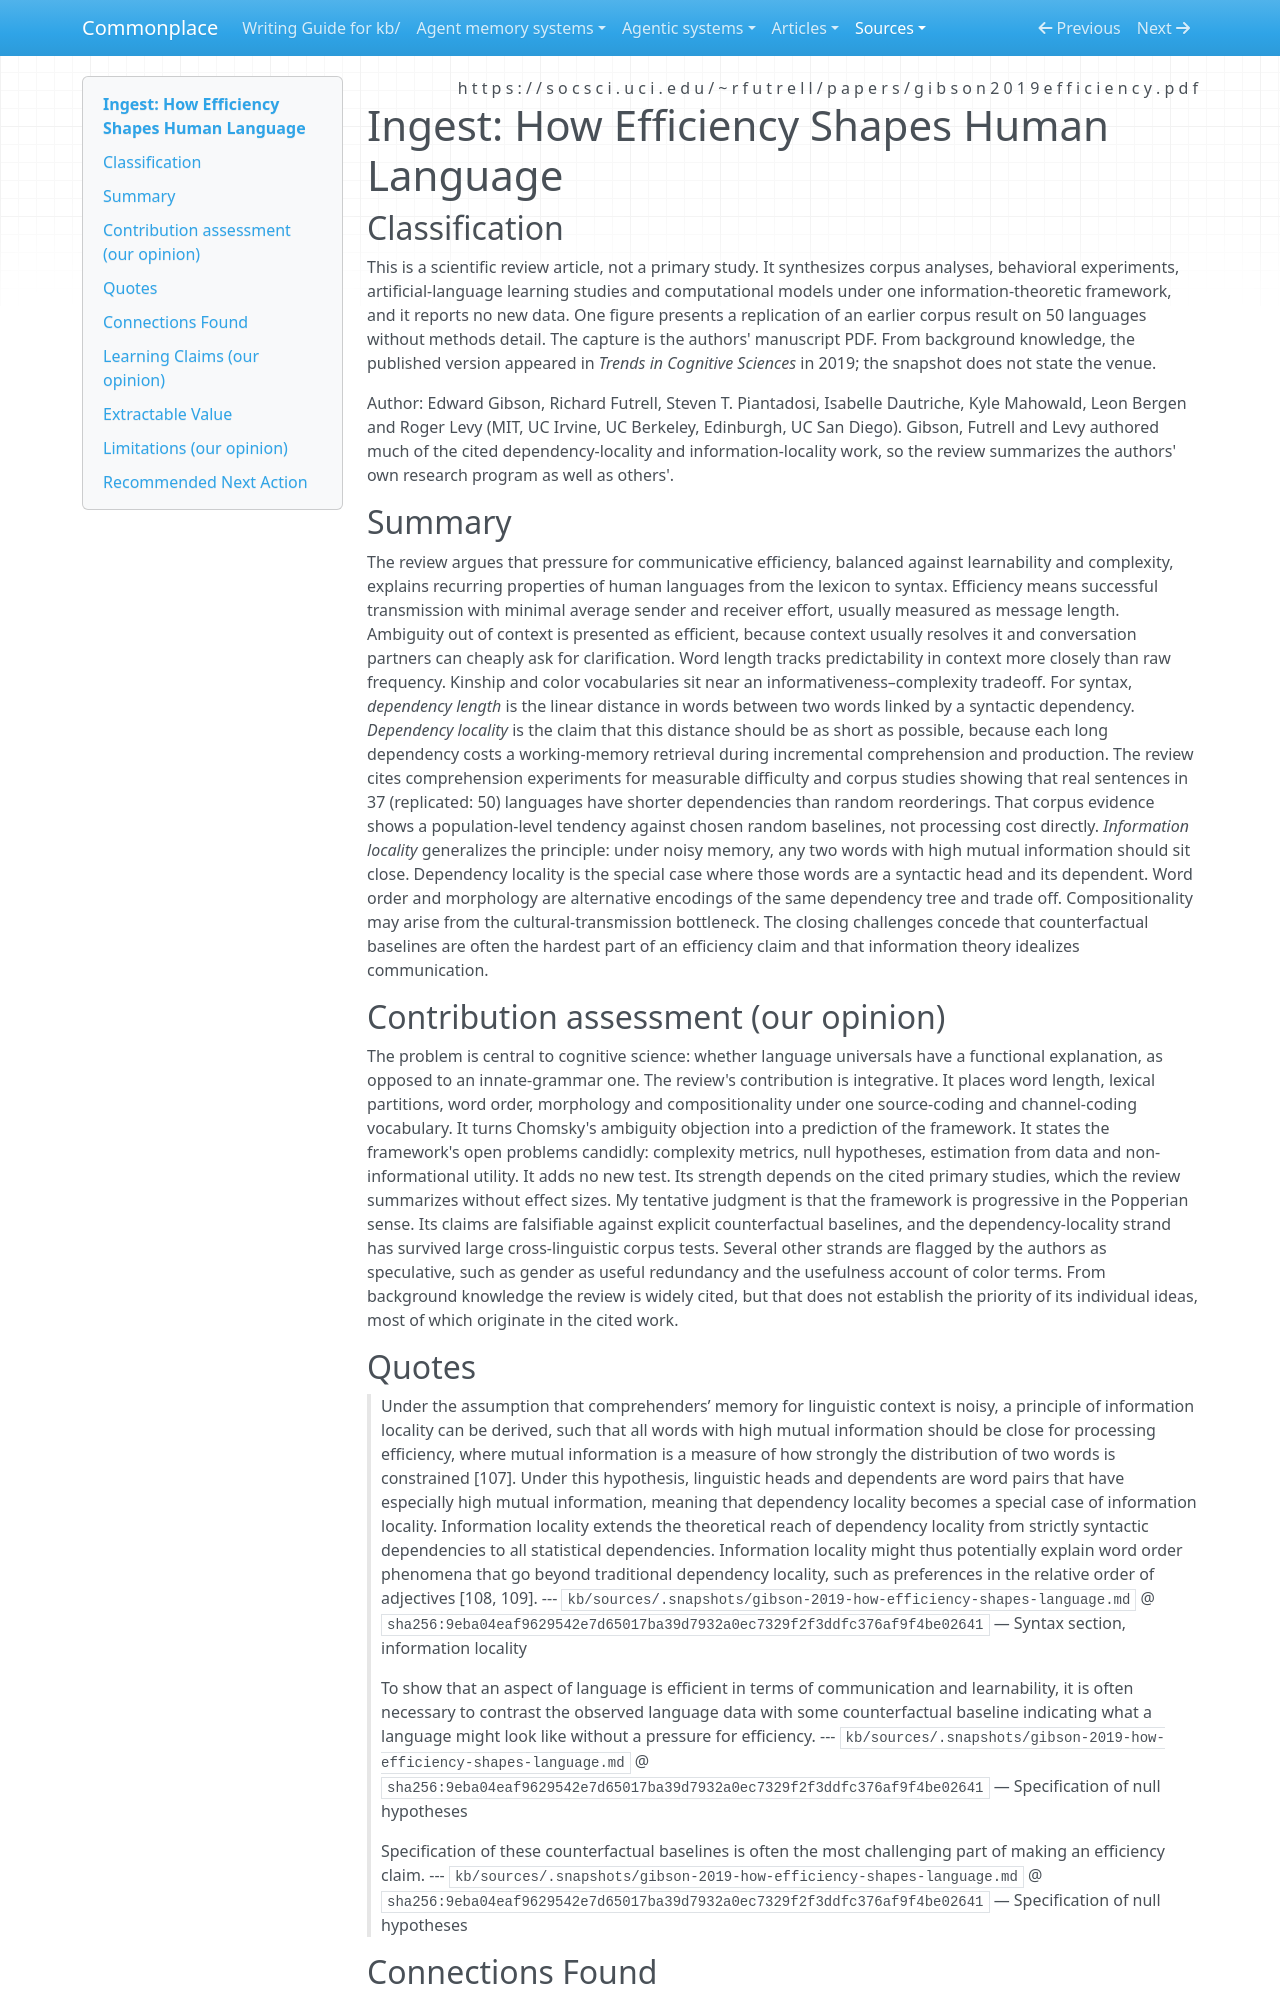

repository: zby/commonplace · page: sources/gibson-2019-how-efficiency-shapes-language.ingest/index.html · generator: mkdocs

---
description: "Gibson et al. 2019 review: efficiency and learnability shape language; dependency locality grounds keep-related-words-close writing rules for human readers, with LLM transfer untested"
source: https://socsci.uci.edu/~rfutrell/papers/gibson2019efficiency.pdf
captured: "2026-10-26"
capture: pdftotext
capture_scope: full-source
genre: scientific-paper
snapshot_sha256: 9eba04eaf9629542e7d65017ba39d7932a0ec7329f2f3ddfc376af9f4be02641
ingested: "2026-10-26"
occasion: "Commonplace is considering adding dependency-length-minimization guidance to its writing instructions for natural-language output (KB notes, instructions, operator messages) that is read by humans inside and outside the project and also by LLM agents. What does this source establish about the relation between syntactic dependency distance and processing cost, what operational word-ordering rules for writers does it support, and what are the limits of its evidence?"
type: types/ingest-report.md
domains: [writing-style, information-theory, psycholinguistics, context-engineering]
learning_claims: true
---

# Ingest: How Efficiency Shapes Human Language

## Classification

This is a scientific review article, not a primary study. It synthesizes
corpus analyses, behavioral experiments, artificial-language learning studies
and computational models under one information-theoretic framework, and it
reports no new data. One figure presents a replication of an earlier corpus
result on 50 languages without methods detail. The capture is the authors'
manuscript PDF. From background knowledge, the published version appeared in
*Trends in Cognitive Sciences* in 2019; the snapshot does not state the venue.

Author: Edward Gibson, Richard Futrell, Steven T. Piantadosi, Isabelle
Dautriche, Kyle Mahowald, Leon Bergen and Roger Levy (MIT, UC Irvine, UC
Berkeley, Edinburgh, UC San Diego). Gibson, Futrell and Levy authored much of
the cited dependency-locality and information-locality work, so the review
summarizes the authors' own research program as well as others'.

## Summary

The review argues that pressure for communicative efficiency, balanced against
learnability and complexity, explains recurring properties of human languages
from the lexicon to syntax. Efficiency means successful transmission with
minimal average sender and receiver effort, usually measured as message
length. Ambiguity out of context is presented as efficient, because context
usually resolves it and conversation partners can cheaply ask for
clarification. Word length tracks predictability in context more closely than
raw frequency. Kinship and color vocabularies sit near an
informativeness–complexity tradeoff. For syntax, *dependency length* is the
linear distance in words between two words linked by a syntactic dependency.
*Dependency locality* is the claim that this distance should be as short as
possible, because each long dependency costs a working-memory retrieval
during incremental comprehension and production. The review cites
comprehension experiments for measurable difficulty and corpus studies
showing that real sentences in 37 (replicated: 50) languages have shorter
dependencies than random reorderings. That corpus evidence shows a
population-level tendency against chosen random baselines, not processing cost
directly. *Information locality* generalizes the principle: under noisy
memory, any two words with high mutual information should sit close.
Dependency locality is the special case where those words are a syntactic
head and its dependent. Word order and morphology are alternative encodings of
the same dependency tree and trade off. Compositionality may arise from the
cultural-transmission bottleneck. The closing challenges concede that
counterfactual baselines are often the hardest part of an efficiency claim and
that information theory idealizes communication.

## Contribution assessment (our opinion)

The problem is central to cognitive science: whether language universals have
a functional explanation, as opposed to an innate-grammar one. The review's
contribution is integrative. It places word length, lexical partitions, word
order, morphology and compositionality under one source-coding and
channel-coding vocabulary. It turns Chomsky's ambiguity objection into a
prediction of the framework. It states the framework's open problems
candidly: complexity metrics, null hypotheses, estimation from data and
non-informational utility. It adds no new test. Its strength depends on the
cited primary studies, which the review summarizes without effect sizes. My
tentative judgment is that the framework is progressive in the Popperian
sense. Its claims are falsifiable against explicit counterfactual baselines,
and the dependency-locality strand has survived large cross-linguistic
corpus tests. Several other strands are flagged by the authors as
speculative, such as gender as useful redundancy and the usefulness account of
color terms. From background knowledge the review is widely cited, but that
does not establish the priority of its individual ideas, most of which
originate in the cited work.

## Quotes

> Under the assumption that comprehenders’ memory for linguistic context is noisy, a
> principle of information locality can be derived, such that all words with high
> mutual information should be close for processing efficiency, where mutual
> information is a measure of how strongly the distribution of two words is constrained
> [107]. Under this hypothesis, linguistic heads and dependents are word pairs that have
> especially high mutual information, meaning that dependency locality becomes a special
> case of information locality. Information locality extends the theoretical reach of
> dependency locality from strictly syntactic dependencies to all statistical dependencies.
> Information locality might thus potentially explain word order phenomena that go
> beyond traditional dependency locality, such as preferences in the relative order of
> adjectives [108, 109].
> --- `kb/sources/.snapshots/gibson-2019-how-efficiency-shapes-language.md` @ `sha256:9eba04eaf9629542e7d65017ba39d7932a0ec7329f2f3ddfc376af9f4be02641` — Syntax section, information locality

> To show that an aspect of language is
> efficient in terms of communication and learnability, it is often necessary to contrast the
> observed language data with some counterfactual baseline indicating what a language
> might look like without a pressure for efficiency.
> --- `kb/sources/.snapshots/gibson-2019-how-efficiency-shapes-language.md` @ `sha256:9eba04eaf9629542e7d65017ba39d7932a0ec7329f2f3ddfc376af9f4be02641` — Specification of null hypotheses

> Specification of these counterfactual baselines is often the most
> challenging part of making an efficiency claim.
> --- `kb/sources/.snapshots/gibson-2019-how-efficiency-shapes-language.md` @ `sha256:9eba04eaf9629542e7d65017ba39d7932a0ec7329f2f3ddfc376af9f4be02641` — Specification of null hypotheses
